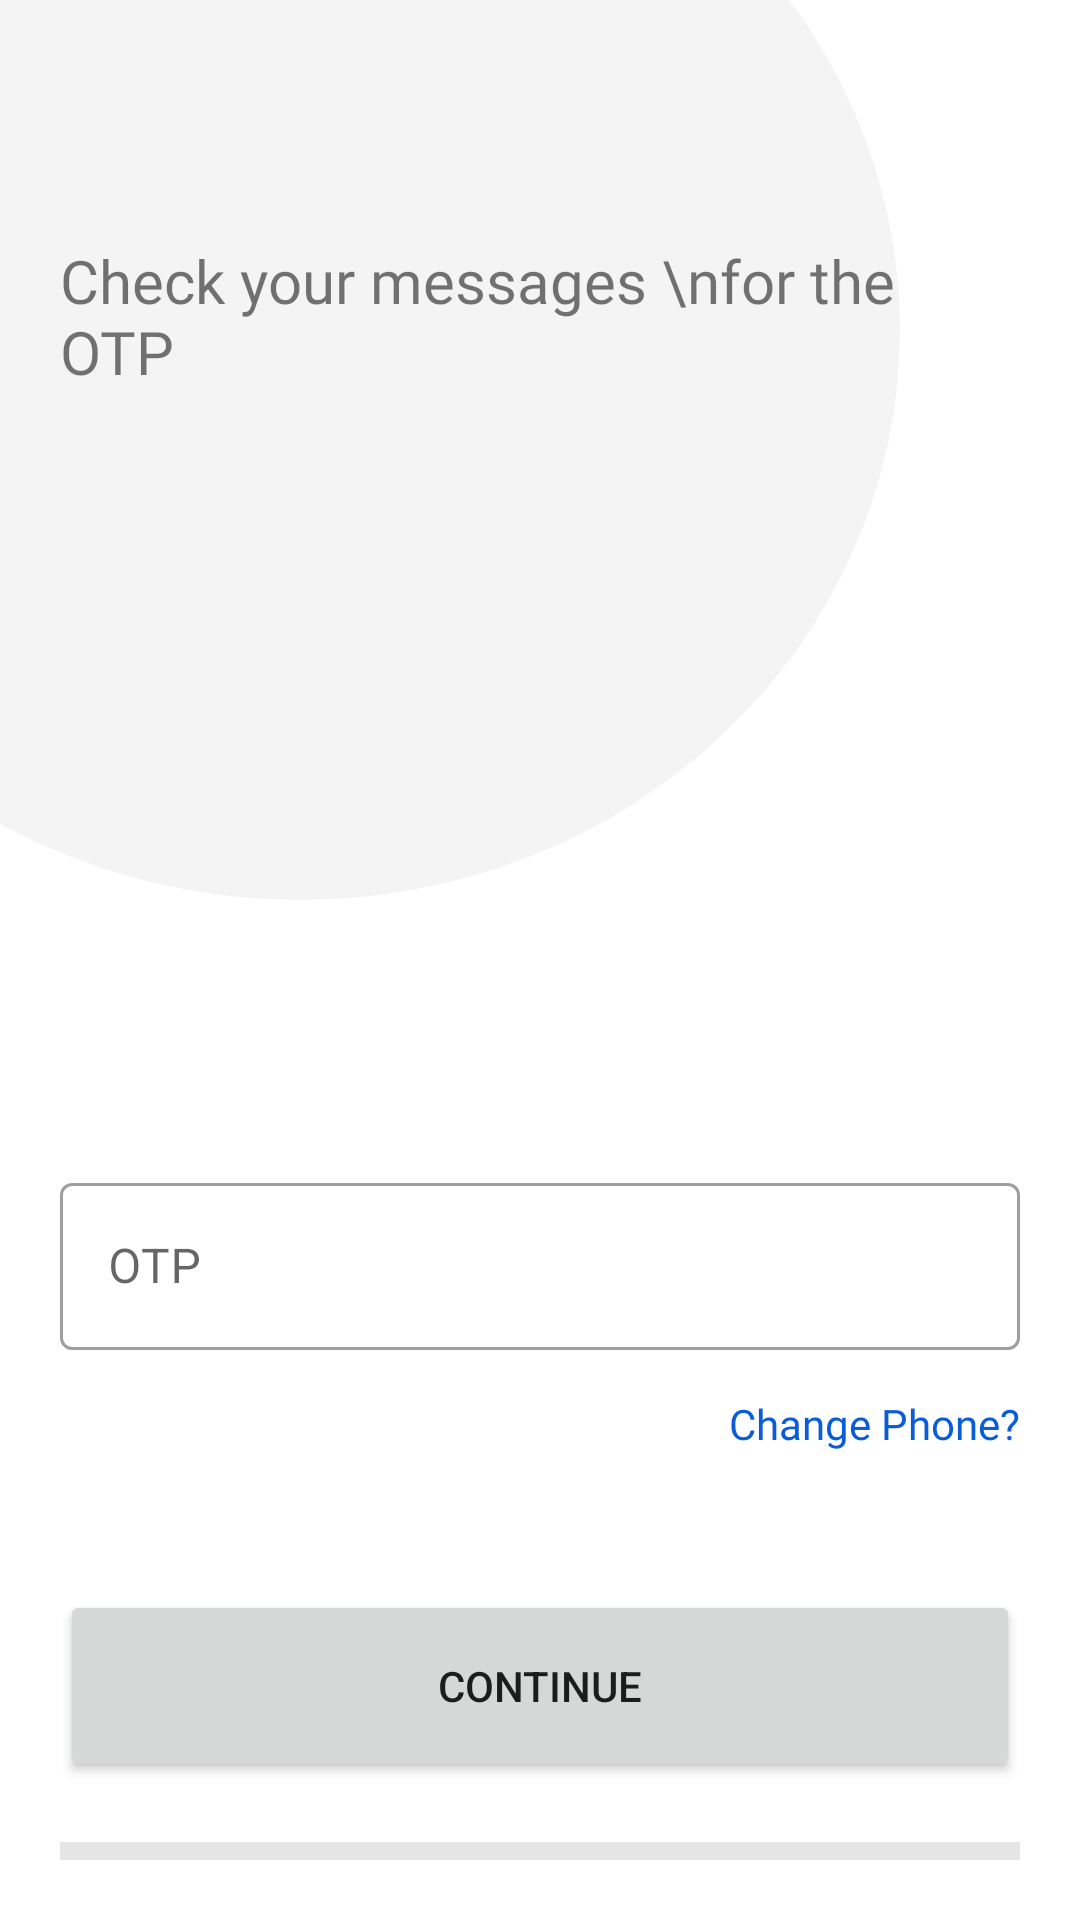

Produce the Android XML layout that renders to this screen, including the resource entries it uses.
<!-- AndroidManifest.xml: application theme Theme.Halchalin -->
<!-- res/layout/fragment_code_auth.xml -->
<?xml version="1.0" encoding="utf-8"?>
<FrameLayout xmlns:android="http://schemas.android.com/apk/res/android"
    xmlns:tools="http://schemas.android.com/tools"
    android:layout_width="match_parent"
    android:layout_height="match_parent"
    xmlns:app="http://schemas.android.com/apk/res-auto"
    tools:context=".presentation.ui.auth.providers.phone.CodeAuthFragment">

    <androidx.constraintlayout.widget.ConstraintLayout
        android:layout_width="match_parent"
        android:id="@+id/progCons"
        android:visibility="gone"
        android:layout_height="match_parent">

        <ProgressBar
            android:layout_width="wrap_content"
            android:layout_height="wrap_content"
            app:layout_constraintTop_toTopOf="parent"
            app:layout_constraintLeft_toLeftOf="parent"
            app:layout_constraintRight_toRightOf="parent"
            app:layout_constraintBottom_toBottomOf="parent"
            />


    </androidx.constraintlayout.widget.ConstraintLayout>


    <androidx.constraintlayout.widget.ConstraintLayout
        android:layout_width="match_parent"
        android:id="@+id/mainCons"
        android:visibility="visible"
        android:layout_height="match_parent">






    <View
        android:layout_width="400dp"
        android:layout_height="380dp"
        app:layout_constraintTop_toTopOf="parent"
        app:layout_constraintLeft_toLeftOf="parent"
        android:layout_gravity="start"
        android:background="@drawable/rounded_rectangle_shape"
        />

    <androidx.constraintlayout.widget.ConstraintLayout
        android:layout_width="match_parent"
        android:layout_margin="20dp"
        android:layout_height="match_parent"
        >

        <TextView
            android:layout_width="match_parent"
            android:layout_height="wrap_content"
            android:text="Check your messages \nfor the OTP"
            android:textSize="20sp"
            android:fontFamily="@font/roboto_light"
            android:layout_marginTop="60dp"
            android:id="@+id/tvStarted"
            app:layout_constraintTop_toTopOf="parent"
            app:layout_constraintLeft_toLeftOf="parent"
            app:layout_constraintRight_toRightOf="parent"
            />


        <com.google.android.material.textfield.TextInputLayout
            android:id="@+id/etOtp"
            app:layout_constraintBottom_toTopOf="@id/btnContinue"
            app:layout_constraintLeft_toLeftOf="parent"
            app:layout_constraintRight_toRightOf="parent"
            android:layout_marginBottom="80dp"
            android:layout_width="match_parent"
            android:layout_height="wrap_content"
            app:startIconDrawable="@drawable/baseline_lock_24"
            android:hint="OTP"
            style="@style/Widget.MaterialComponents.TextInputLayout.OutlinedBox">

            <com.google.android.material.textfield.TextInputEditText
                android:layout_width="match_parent"
                android:layout_height="wrap_content"
                />

        </com.google.android.material.textfield.TextInputLayout>

        <TextView
            android:layout_width="match_parent"
            android:layout_height="wrap_content"
            app:layout_constraintTop_toBottomOf="@id/etOtp"
            app:layout_constraintLeft_toLeftOf="parent"
            app:layout_constraintRight_toRightOf="parent"
            android:id="@+id/btnReqestAgain"
            android:clickable="true"
            android:fontFamily="@font/roboto_regular"
            android:layout_marginTop="15dp"
            android:textAlignment="textEnd"
            android:text="Change Phone?"
            android:textColor="#0A5CD7"
            />


        <Button
            android:id="@+id/btnContinue"
            android:layout_width="match_parent"
            android:layout_height="64dp"
            app:layout_constraintLeft_toLeftOf="parent"
            app:layout_constraintRight_toRightOf="parent"
            android:text="Continue"
            android:layout_marginBottom="20dp"
            android:drawableRight="@drawable/ic_baseline_keyboard_arrow_right_24"
            app:layout_constraintBottom_toTopOf="@id/progIndicator"/>



        <com.google.android.material.progressindicator.LinearProgressIndicator
            android:id="@+id/progIndicator"
            android:layout_width="match_parent"
            android:layout_height="wrap_content"
            app:indicatorColor="@color/mainRed"
            app:layout_constraintLeft_toLeftOf="parent"
            app:layout_constraintRight_toRightOf="parent"
            app:trackColor="@color/mainGrey"
            app:layout_constraintBottom_toBottomOf="parent"
            app:trackThickness="6dp"
            tools:layout_editor_absoluteY="640dp" />


    </androidx.constraintlayout.widget.ConstraintLayout>
    </androidx.constraintlayout.widget.ConstraintLayout>

</FrameLayout>
<!-- resources referenced by this layout -->
<resources>
  <color name="mainGrey">#E5E5E5</color>
  <color name="mainRed">#6C1717</color>
  <!-- drawable rounded_rectangle_shape (drawable) -->
  <?xml version="1.0" encoding="utf-8"?>
  <layer-list xmlns:android="http://schemas.android.com/apk/res/android">
      <item>
          <shape android:shape="rectangle"/>
      </item>
      <item
          android:bottom="80dp"
          android:left="-100dp"
          android:right="100dp"
          android:top="-80dp">
          <shape android:shape="oval">
              <solid android:color="#F4F4F4" />
          </shape>
      </item>
  </layer-list>
  <style name="Theme.Halchalin" parent="Theme.MaterialComponents.Light.NoActionBar">
          
  
  
          <item name="colorPrimary">@color/mainRed</item>
          <item name="colorPrimaryVariant">@color/mainRed</item>
          <item name="colorOnPrimary">@color/white</item>
          
          <item name="colorSecondary">@color/teal_200</item>
          <item name="colorSecondaryVariant">@color/teal_700</item>
          <item name="colorOnSecondary">@color/black</item>
          
          <item name="android:statusBarColor">?attr/colorPrimaryVariant</item>
          
      </style>
  <color name="white">#FFFFFFFF</color>
  <color name="teal_200">#FF03DAC5</color>
  <color name="teal_700">#FF018786</color>
  <color name="black">#FF000000</color>
</resources>
